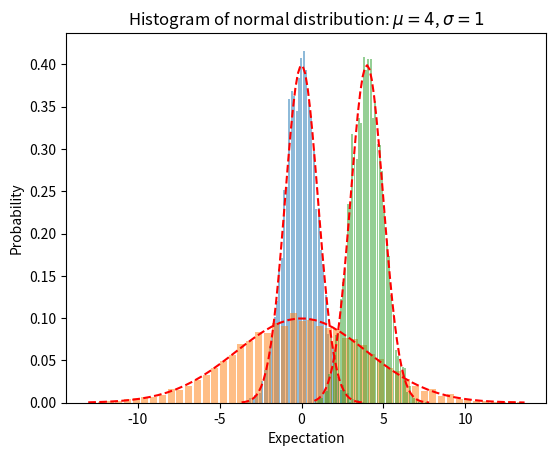

Source code (Python):
"""

Homework  1，2
[redacted]

"""

import numpy as np
import matplotlib.pyplot as plt
import scipy.stats as st

# problem one
random50 = np.random.randn(50)
random1000 = np.random.randn(1000)
random10000 = np.random.randn(10000)
# print(random50)
# print(random1000)
# print(random10000)


# problem two
random01 = np.random.normal(loc=0, scale=1, size=5000)
random41 = np.random.normal(loc=4, scale=1, size=5000)
random04 = np.random.normal(loc=0, scale=4, size=5000)


def show_Normal_distributio(x, mu, sigma, num_bins=50):
    mu, sigma, num_bins = mu, sigma, num_bins
    n, bins, patches = plt.hist(x, num_bins, density=True, rwidth=0.8, alpha=0.5)
    y = st.norm.pdf(bins, mu, sigma)
    plt.plot(bins, y, 'r--')
    plt.xlabel('Expectation')
    plt.ylabel('Probability')
    plt.title('Histogram of normal distribution: $\mu = %d$, $\sigma=%d$' % (mu, sigma))
    plt.subplots_adjust(left=0.15)
    plt.show()


show_Normal_distributio(random01, 0, 1)
show_Normal_distributio(random04, 0, 4)
show_Normal_distributio(random41, 4, 1)

